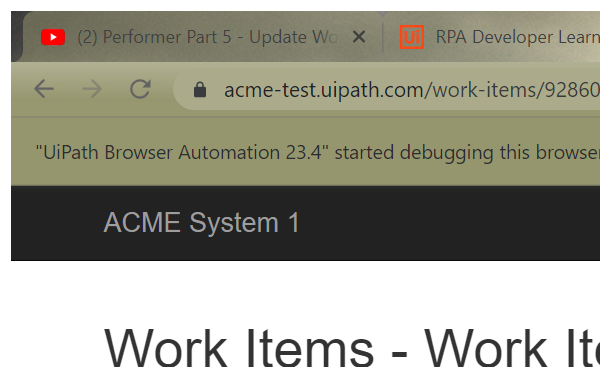
Task: This Project will process all the W14 items in the Orchstrator Queue
Workflow: System1_UpdateWorkItems

Step 1: Attach Browser - Work Items Details Page in window 'ACME System 1 - Work Items' (chrome.exe)

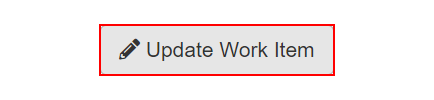
Step 2: click on the button 'Update Work Item'

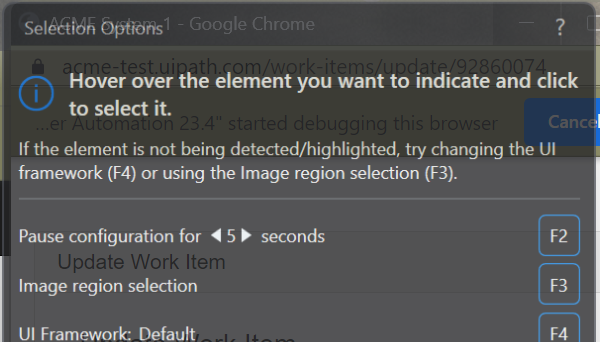
Step 3: Attach Browser - Work Item Update Pop Up in window 'ACME System 1' (chrome.exe)

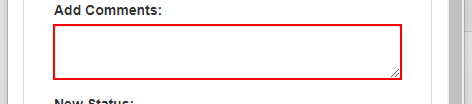
Step 4: click on the text box

Step 5: Set Text 'TEXTAREA  newComment' on the text box (same screen as step 4)

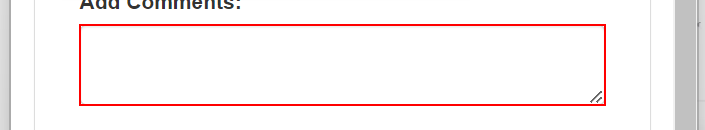
Step 6: type "["Uploaded with ID" + in_Comments]" into the text box

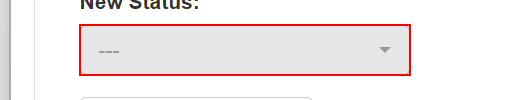
Step 7: select [in_Status] in the button

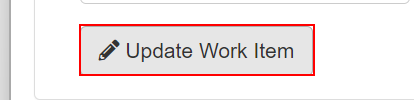
Step 8: click on the button

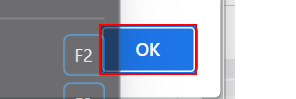
Step 9: click on the push button in window 'ACME System 1 - Google Chrome' (chrome.exe)

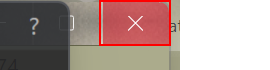
Step 10: click on the push button 'Close' in window 'ACME System 1 - Google Chrome' (chrome.exe)
